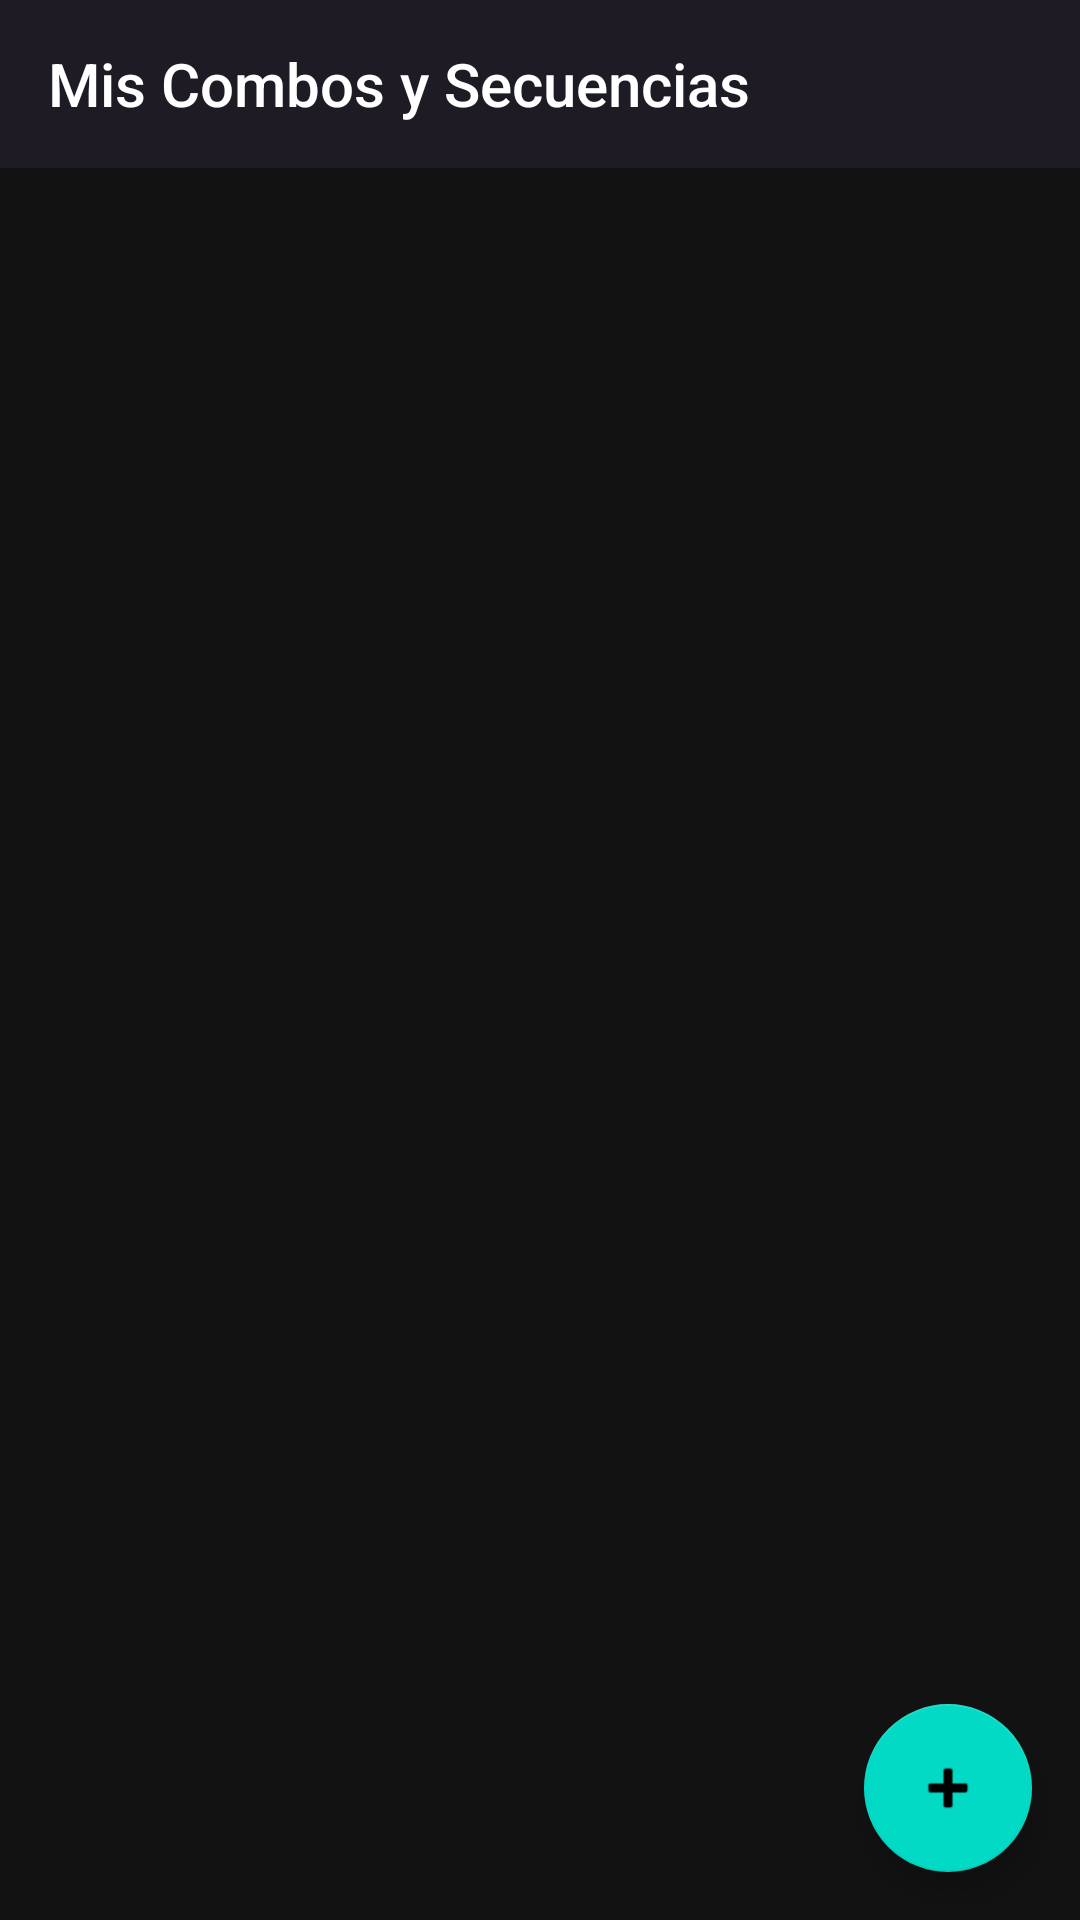

Layout XML and referenced resources for this Android screen:
<!-- AndroidManifest.xml: activity theme Theme.AppCompat.NoActionBar -->
<!-- res/layout/activity_combo_list.xml -->
<?xml version="1.0" encoding="utf-8"?>
<androidx.constraintlayout.widget.ConstraintLayout
    xmlns:android="http://schemas.android.com/apk/res/android"
    xmlns:app="http://schemas.android.com/apk/res-auto"
    xmlns:tools="http://schemas.android.com/tools"
    android:layout_width="match_parent"
    android:layout_height="match_parent"
    android:background="#121212">

    <androidx.appcompat.widget.Toolbar
        android:id="@+id/toolbar"
        android:layout_width="match_parent"
        android:layout_height="?attr/actionBarSize"
        android:background="#1F1B24"
        app:title="Mis Combos y Secuencias"
        app:titleTextColor="#FFFFFF"
        app:layout_constraintTop_toTopOf="parent"/>

    <androidx.recyclerview.widget.RecyclerView
        android:id="@+id/recyclerView"
        android:layout_width="match_parent"
        android:layout_height="0dp"
        app:layout_constraintTop_toBottomOf="@id/toolbar"
        app:layout_constraintBottom_toBottomOf="parent"
        tools:listitem="@layout/item_combo"/>

    <com.google.android.material.floatingactionbutton.FloatingActionButton
        android:id="@+id/fabAddCombo"
        android:layout_width="wrap_content"
        android:layout_height="wrap_content"
        android:layout_marginEnd="16dp"
        android:layout_marginBottom="16dp"
        android:src="@android:drawable/ic_input_add"
        app:tint="#000000"
        app:backgroundTint="#03DAC5"
        app:layout_constraintBottom_toBottomOf="parent"
        app:layout_constraintEnd_toEndOf="parent" />

</androidx.constraintlayout.widget.ConstraintLayout>
<!-- res/layout/item_combo.xml (included above) -->
<?xml version="1.0" encoding="utf-8"?>
<androidx.cardview.widget.CardView
    xmlns:android="http://schemas.android.com/apk/res/android"
    xmlns:app="http://schemas.android.com/apk/res-auto"
    android:layout_width="match_parent"
    android:layout_height="wrap_content"
    android:layout_margin="8dp"
    app:cardBackgroundColor="#2C2C2C"
    app:cardCornerRadius="8dp"
    app:cardElevation="4dp">

    <androidx.constraintlayout.widget.ConstraintLayout
        android:layout_width="match_parent"
        android:layout_height="wrap_content"
        android:padding="16dp">

        <TextView
            android:id="@+id/tvComboName"
            android:layout_width="0dp"
            android:layout_height="wrap_content"
            android:text="Nombre del Combo"
            android:textColor="#FFFFFF"
            android:textSize="20sp"
            android:textStyle="bold"
            app:layout_constraintStart_toStartOf="parent"
            app:layout_constraintTop_toTopOf="parent"
            app:layout_constraintEnd_toStartOf="@id/ivEdit"/>

        <TextView
            android:id="@+id/tvComboDetails"
            android:layout_width="0dp"
            android:layout_height="wrap_content"
            android:layout_marginTop="8dp"
            android:text="Activador: ILY | 3 Pasos | Desactivador: ROCK"
            android:textColor="#AAAAAA"
            android:textSize="14sp"
            app:layout_constraintStart_toStartOf="parent"
            app:layout_constraintTop_toBottomOf="@id/tvComboName"
            app:layout_constraintEnd_toStartOf="@id/ivEdit"/>

        <ImageView
            android:id="@+id/ivEdit"
            android:layout_width="32dp"
            android:layout_height="32dp"
            android:src="@android:drawable/ic_menu_edit"
            app:tint="#03DAC5"
            app:layout_constraintEnd_toEndOf="parent"
            app:layout_constraintTop_toTopOf="parent"
            app:layout_constraintBottom_toBottomOf="parent"/>

    </androidx.constraintlayout.widget.ConstraintLayout>

</androidx.cardview.widget.CardView>
<!-- resources referenced by this layout -->
<resources>

</resources>
